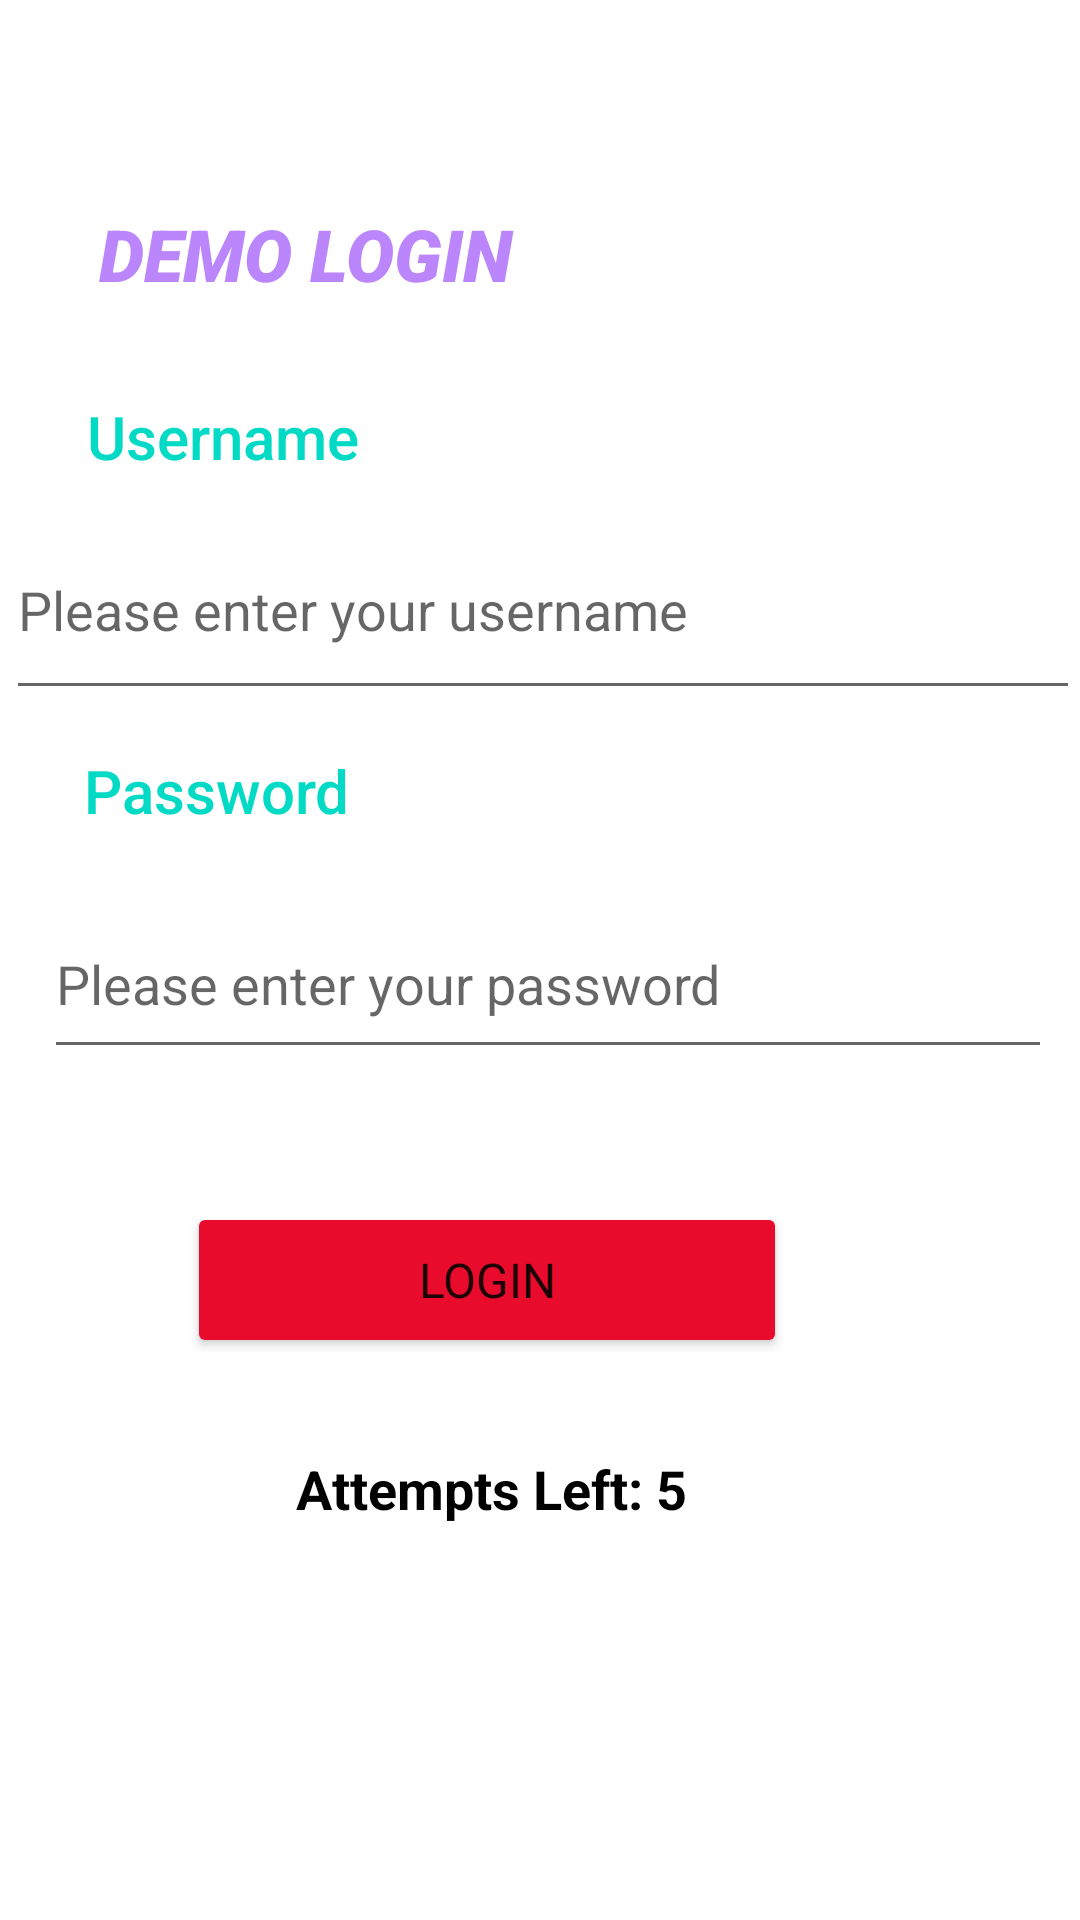

Reconstruct the res/layout file that produces this screen, plus the resources it refers to.
<!-- AndroidManifest.xml: application theme Theme.ICP8Login -->
<!-- res/layout/activity_main.xml -->
<?xml version="1.0" encoding="utf-8"?>
<androidx.constraintlayout.widget.ConstraintLayout xmlns:android="http://schemas.android.com/apk/res/android"
    xmlns:app="http://schemas.android.com/apk/res-auto"
    xmlns:tools="http://schemas.android.com/tools"
    android:layout_width="match_parent"
    android:layout_height="match_parent"
    tools:context=".MainActivity">

    <TextView
        android:id="@+id/Text3"
        android:layout_width="222dp"
        android:layout_height="40dp"
        android:fontFamily="sans-serif-medium"
        android:text="Password"
        android:textAlignment="viewStart"
        android:textColor="@color/teal_200"
        android:textSize="20sp"
        app:layout_constraintBottom_toBottomOf="parent"
        app:layout_constraintEnd_toEndOf="parent"
        app:layout_constraintHorizontal_bias="0.204"
        app:layout_constraintStart_toStartOf="parent"
        app:layout_constraintTop_toBottomOf="@+id/Text2"
        app:layout_constraintVertical_bias="0.197" />

    <androidx.constraintlayout.widget.Group
        android:id="@+id/group"
        android:layout_width="wrap_content"
        android:layout_height="wrap_content"
        app:layout_constraintBottom_toTopOf="parent"
        app:layout_constraintEnd_toStartOf="parent"
        app:layout_constraintStart_toStartOf="parent"
        app:layout_constraintTop_toTopOf="parent" />

    <androidx.constraintlayout.widget.Guideline
        android:id="@+id/guideline2"
        android:layout_width="wrap_content"
        android:layout_height="wrap_content"
        android:orientation="vertical"
        app:layout_constraintGuide_end="1080dp" />

    <TextView
        android:id="@+id/Text1"
        android:layout_width="308dp"
        android:layout_height="52dp"
        android:fontFamily="sans-serif-black"
        android:text="Demo Login"
        android:textAlignment="viewStart"
        android:textAllCaps="true"
        android:textColor="@color/purple_200"
        android:textSize="24sp"
        android:textStyle="italic"
        app:layout_constraintBottom_toBottomOf="parent"
        app:layout_constraintEnd_toEndOf="parent"
        app:layout_constraintHorizontal_bias="0.635"
        app:layout_constraintStart_toStartOf="parent"
        app:layout_constraintTop_toTopOf="parent"
        app:layout_constraintVertical_bias="0.116" />

    <TextView
        android:id="@+id/Text2"
        android:layout_width="200dp"
        android:layout_height="32dp"
        android:fontFamily="sans-serif-medium"
        android:text="Username"
        android:textAlignment="viewStart"
        android:textColor="@color/teal_200"
        android:textSize="20sp"
        app:layout_constraintBottom_toBottomOf="parent"
        app:layout_constraintEnd_toEndOf="parent"
        app:layout_constraintHorizontal_bias="0.181"
        app:layout_constraintStart_toStartOf="parent"
        app:layout_constraintTop_toTopOf="parent"
        app:layout_constraintVertical_bias="0.217" />

    <EditText
        android:id="@+id/username"
        android:layout_width="358dp"
        android:layout_height="70dp"
        android:ems="10"
        android:fontFamily="sans-serif"
        android:hint="Please enter your username"
        android:inputType="textPersonName"
        android:minHeight="48dp"
        android:textAlignment="viewStart"
        android:textColor="@android:color/holo_blue_light"
        android:textSize="18sp"
        app:layout_constraintBottom_toBottomOf="parent"
        app:layout_constraintEnd_toEndOf="parent"
        app:layout_constraintHorizontal_bias="1.0"
        app:layout_constraintStart_toStartOf="parent"
        app:layout_constraintTop_toBottomOf="@+id/Text1"
        app:layout_constraintVertical_bias="0.103" />

    <EditText
        android:id="@+id/password"
        android:layout_width="336dp"
        android:layout_height="60dp"
        android:ems="10"
        android:hint="Please enter your password"
        android:inputType="textPersonName"
        android:minHeight="48dp"
        android:textAlignment="viewStart"
        android:textColor="@android:color/holo_blue_light"
        android:textSize="18sp"
        app:layout_constraintBottom_toBottomOf="parent"
        app:layout_constraintEnd_toEndOf="parent"
        app:layout_constraintHorizontal_bias="0.614"
        app:layout_constraintStart_toStartOf="parent"
        app:layout_constraintTop_toBottomOf="@+id/username"
        app:layout_constraintVertical_bias="0.174" />

    <Button
        android:id="@+id/clickLoginButton"
        android:layout_width="200dp"
        android:layout_height="52dp"
        android:backgroundTint="#E80B2C"
        android:fontFamily="sans-serif"
        android:text="Login"
        android:textAlignment="center"
        android:textSize="16sp"
        app:layout_constraintBottom_toBottomOf="parent"
        app:layout_constraintEnd_toEndOf="parent"
        app:layout_constraintHorizontal_bias="0.889"
        app:layout_constraintStart_toStartOf="@+id/guideline2"
        app:layout_constraintTop_toBottomOf="@+id/password"
        app:layout_constraintVertical_bias="0.191" />

    <TextView
        android:id="@+id/attempt"
        android:layout_width="wrap_content"
        android:layout_height="wrap_content"
        android:text="Attempts Left: 5"
        android:textAlignment="viewStart"
        android:textColor="@color/black"
        android:textSize="18sp"
        android:textStyle="bold"
        app:layout_constraintBottom_toBottomOf="parent"
        app:layout_constraintEnd_toEndOf="parent"
        app:layout_constraintHorizontal_bias="0.862"
        app:layout_constraintStart_toStartOf="@+id/guideline2"
        app:layout_constraintTop_toBottomOf="@+id/clickLoginButton"
        app:layout_constraintVertical_bias="0.192" />

    <androidx.constraintlayout.widget.Guideline
        android:id="@+id/guideline3"
        android:layout_width="wrap_content"
        android:layout_height="wrap_content"
        android:orientation="vertical"
        app:layout_constraintGuide_begin="65dp" />

</androidx.constraintlayout.widget.ConstraintLayout>
<!-- resources referenced by this layout -->
<resources>
  <style name="Theme.ICP8Login" parent="Theme.MaterialComponents.DayNight.DarkActionBar">
          
          <item name="colorPrimary">@color/purple_500</item>
          <item name="colorPrimaryVariant">@color/purple_700</item>
          <item name="colorOnPrimary">@color/white</item>
          
          <item name="colorSecondary">@color/teal_200</item>
          <item name="colorSecondaryVariant">@color/teal_700</item>
          <item name="colorOnSecondary">@color/black</item>
          
          <item name="android:statusBarColor" tools:targetApi="l">?attr/colorPrimaryVariant</item>
          
      </style>
  <!-- not gathered from this repository: default colours our renderer supplied (Android Studio template values) -->
  <color name="purple_200">#FFBB86FC</color>
  <color name="purple_500">#FF6200EE</color>
  <color name="purple_700">#FF3700B3</color>
  <color name="teal_200">#FF03DAC5</color>
  <color name="teal_700">#FF018786</color>
  <color name="black">#FF000000</color>
  <color name="white">#FFFFFFFF</color>
</resources>
